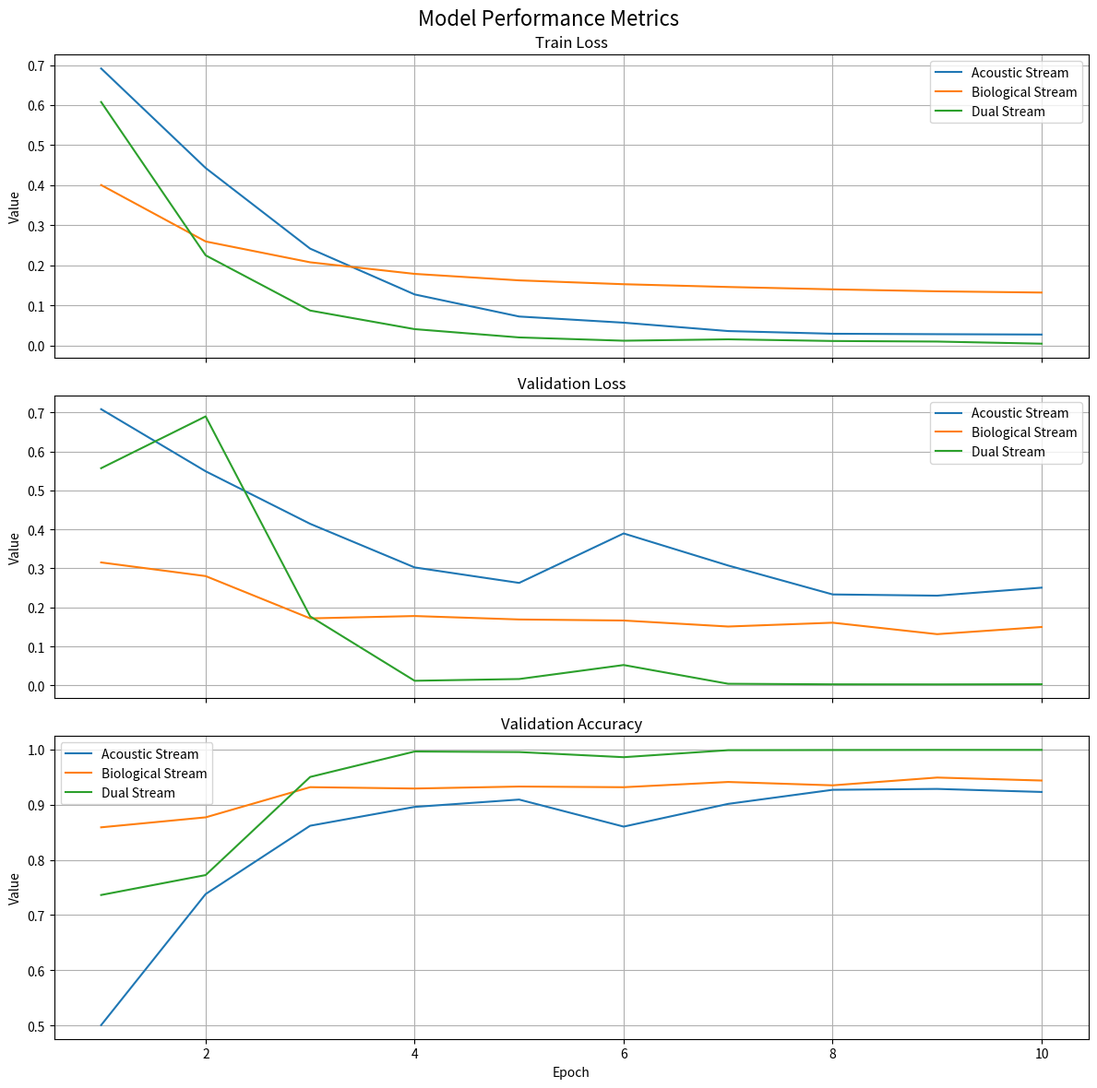

Python code for this plot:
# %%
acousticstream  = {
    "train_loss": [0.6914, 0.4430, 0.2418, 0.1275, 0.0724, 0.0570, 0.0361, 0.0294, 0.0283, 0.0274],
    "val_loss":   [0.7085, 0.5492, 0.4144, 0.3025, 0.2628, 0.3897, 0.3074, 0.2332, 0.2301, 0.2506],
    "val_acc":    [0.5006, 0.7381, 0.8619, 0.8960, 0.9093, 0.8603, 0.9015, 0.9270, 0.9286, 0.9231]
}

biostream = {
    "train_loss": [0.4005, 0.2597, 0.2077, 0.1788, 0.1626, 0.1530, 0.1461, 0.1402, 0.1353, 0.1322],
    "val_loss":   [0.3153, 0.2803, 0.1718, 0.1778, 0.1690, 0.1663, 0.1509, 0.1607, 0.1313, 0.1497],
    "val_acc":    [0.8590, 0.8771, 0.9318, 0.9293, 0.9329, 0.9317, 0.9412, 0.9351, 0.9492, 0.9438]
    }

dualstream  = {
    "train_loss": [0.6077, 0.2251, 0.0873, 0.0409, 0.0202, 0.0120, 0.0155, 0.0113, 0.0099, 0.0046],
    "val_loss":   [0.5571, 0.6900, 0.1769, 0.0117, 0.0162, 0.0521, 0.0040, 0.0026, 0.0024, 0.0028],
    "val_acc":    [0.7364, 0.7725, 0.9503, 0.9964, 0.9954, 0.9861, 0.9988, 0.9991, 0.9993, 0.9993]
}


# %%
from typing import Dict, List, Tuple
import matplotlib.pyplot as plt

# metrics_list = [(name, metrics_dict), ...]
def plot_metrics(metrics_list: List[Tuple[str, Dict]], title: str):
    epochs = len(metrics_list[0][1]["train_loss"])

    fig, axes = plt.subplots(3, 1, figsize=(12, 12), sharex=True)

    for name, metrics in metrics_list:
        axes[0].plot(range(1, epochs + 1), metrics["train_loss"], label=name)
        axes[1].plot(range(1, epochs + 1), metrics["val_loss"], label=name)
        axes[2].plot(range(1, epochs + 1), metrics["val_acc"], label=name)

    axes[0].set_title("Train Loss")
    axes[1].set_title("Validation Loss")
    axes[2].set_title("Validation Accuracy")

    for ax in axes:
        ax.set_ylabel("Value")
        ax.grid(True)
        ax.legend()

    axes[2].set_xlabel("Epoch")
    fig.suptitle(title, fontsize=16)
    plt.tight_layout()
    plt.show()

# %%
plot_metrics(
    [
        ("Acoustic Stream", acousticstream),
        ("Biological Stream", biostream),
        ("Dual Stream", dualstream),
    ],
    "Model Performance Metrics"
)

# %%
